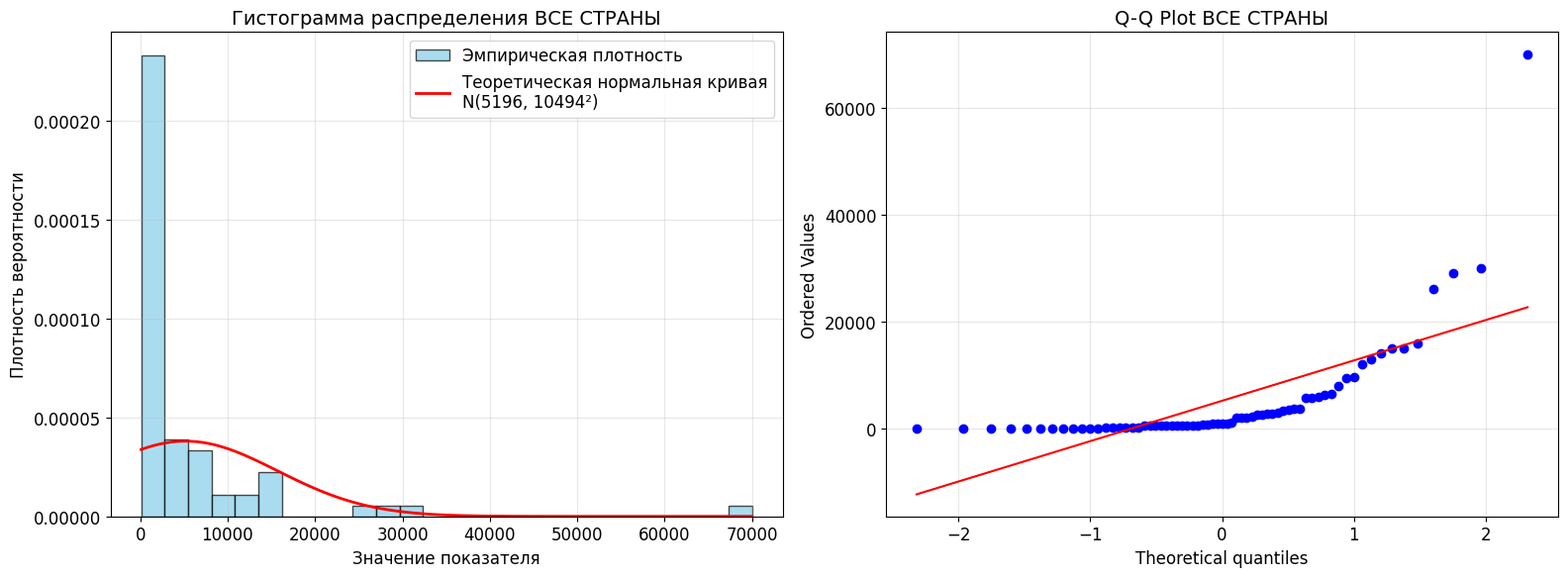
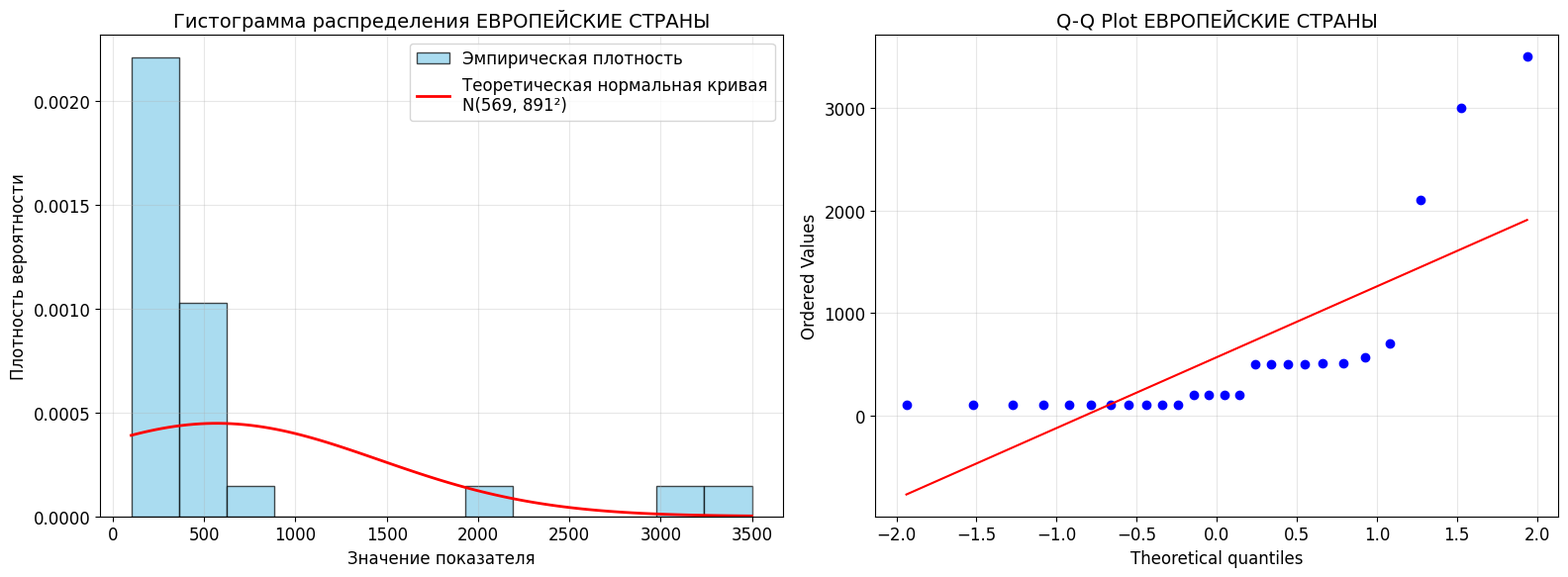
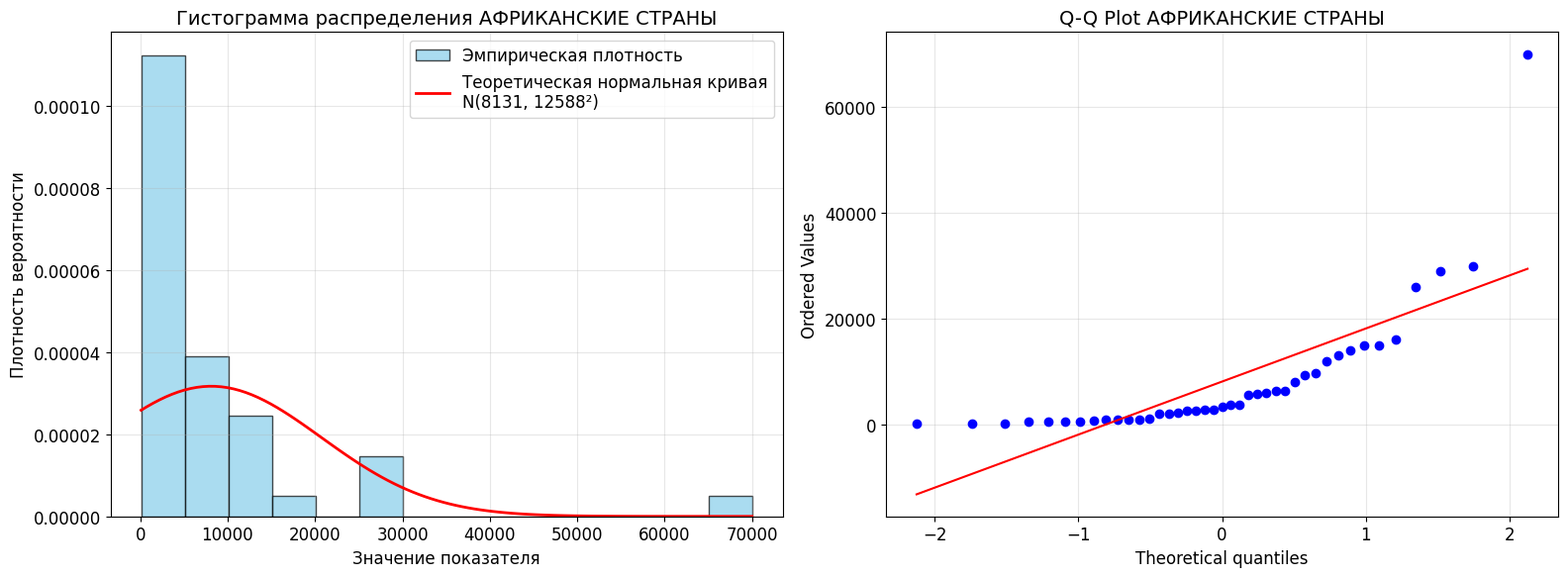
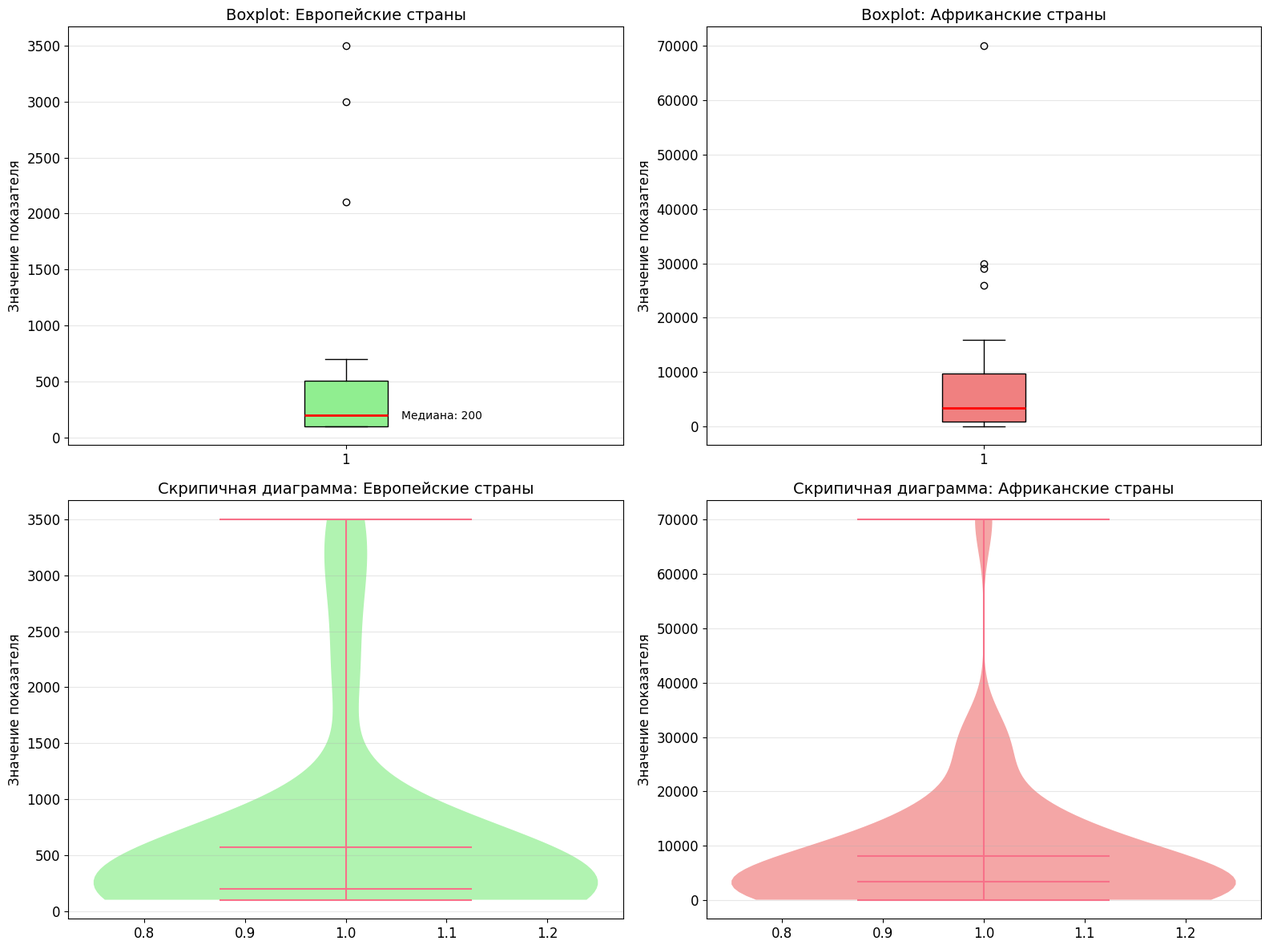

Write Python code to recreate these figures, in order.
import pandas as pd
import numpy as np
import matplotlib.pyplot as plt
from scipy import stats
import seaborn as sns
from scipy.stats import chi2_contingency, chisquare, norm

plt.style.use('default')
sns.set_palette("husl")
plt.rcParams['figure.figsize'] = [12, 8]
plt.rcParams['font.size'] = 12

europe_data = {
    'Country': ['Albania', 'Belgium', 'Bulgaria', 'Croatia', 'Denmark', 'Estonia',
                'Georgia', 'Germany', 'Greece', 'Iceland', 'Ireland', 'Italy',
                'Latvia', 'Lithuania', 'Luxembourg', 'Malta', 'Moldova', 'Montenegro',
                'Portugal', 'Romania', 'North Macedonia', 'Slovenia', 'Slovak Republic',
                'Serbia', 'Spain', 'Switzerland'],
    'Value_2024': [100.0, 500.0, 500.0, 100.0, 100.0, 100.0,
                   510.0, 2100.0, 510.0, 100.0, 200.0, 3500.0,
                   200.0, 200.0, 100.0, 100.0, 570.0, 100.0,
                   700.0, 500.0, 100.0, 100.0, 100.0,
                   200.0, 3000.0, 500.0]
}

africa_data = {
    'Country': ['Angola', 'Algeria', 'Benin', 'Botswana', 'Burkina Faso', 'Burundi',
                'Cabo Verde', 'Cameroon', 'Central African Republic', 'Chad', 'Comoros',
                'Cote d\'Ivoire', 'Congo, Rep.', 'Congo, Dem. Rep.', 'Djibouti',
                'Egypt, Arab Rep.', 'Ethiopia', 'Eritrea', 'Gambia, The', 'Guinea-Bissau',
                'Guinea', 'Guyana', 'Gabon', 'Ghana', 'Kenya', 'Mauritania',
                'Morocco', 'Mozambique', 'Madagascar', 'Malawi', 'Mali', 'Namibia',
                'Niger', 'Nigeria', 'Rwanda', 'Senegal', 'Sudan', 'South Sudan',
                'Uganda', 'Zimbabwe', 'Zambia'],
    'Value_2024': [15000.0, 2300.0, 860.0, 3800.0, 2000.0, 930.0,
                   200.0, 9700.0, 2800.0, 2800.0, 100.0,
                   6300.0, 8000.0, 16000.0, 500.0,
                   5800.0, 6400.0, 500.0, 870.0, 620.0,
                   3400.0, 500.0, 1200.0, 13000.0, 15000.0, 200.0,
                   870.0, 70000.0, 14000.0, 9400.0, 2600.0, 3700.0,
                   720.0, 29000.0, 2100.0, 2600.0, 5700.0, 5900.0,
                   30000.0, 12000.0, 26000.0]
}

df_europe = pd.DataFrame(europe_data)
df_africa = pd.DataFrame(africa_data)
df_all = pd.concat([df_europe, df_africa], ignore_index=True)


def test_distribution(data, name):
    values = data['Value_2024'].values

    fig, axes = plt.subplots(1, 2, figsize=(16, 6))

    n, bins, patches = axes[0].hist(values, bins='auto', density=True,
                                    alpha=0.7, color='skyblue', edgecolor='black',
                                    label='Эмпирическая плотность')

    mu, sigma = np.mean(values), np.std(values, ddof=1)
    x = np.linspace(min(values), max(values), 100)
    axes[0].plot(x, stats.norm.pdf(x, mu, sigma), 'r-', lw=2,
                 label=f'Теоретическая нормальная кривая\nN({mu:.0f}, {sigma:.0f}²)')

    axes[0].set_xlabel('Значение показателя', fontsize=12)
    axes[0].set_ylabel('Плотность вероятности', fontsize=12)
    axes[0].set_title(f'Гистограмма распределения {name}', fontsize=14)
    axes[0].legend()
    axes[0].grid(True, alpha=0.3)

    stats.probplot(values, dist="norm", plot=axes[1])
    axes[1].set_title(f'Q-Q Plot {name}', fontsize=14)
    axes[1].grid(True, alpha=0.3)

    plt.tight_layout()
    plt.show()

    observed_freq, bin_edges = np.histogram(values, bins='auto')

    expected_freq = []
    for i in range(len(observed_freq)):
        prob = stats.norm.cdf(bin_edges[i + 1], mu, sigma) - stats.norm.cdf(bin_edges[i], mu, sigma)
        expected = prob * len(values)
        expected_freq.append(expected)

    min_expected = 5
    while min(expected_freq) < min_expected and len(expected_freq) > 1:
        min_idx = np.argmin(expected_freq)
        if min_idx == 0:
            observed_freq[1] += observed_freq[0]
            expected_freq[1] += expected_freq[0]
            observed_freq = np.delete(observed_freq, 0)
            expected_freq = np.delete(expected_freq, 0)
        elif min_idx == len(expected_freq) - 1:
            observed_freq[-2] += observed_freq[-1]
            expected_freq[-2] += expected_freq[-1]
            observed_freq = np.delete(observed_freq, -1)
            expected_freq = np.delete(expected_freq, -1)
        else:
            if expected_freq[min_idx - 1] < expected_freq[min_idx + 1]:
                observed_freq[min_idx - 1] += observed_freq[min_idx]
                expected_freq[min_idx - 1] += expected_freq[min_idx]
            else:
                observed_freq[min_idx + 1] += observed_freq[min_idx]
                expected_freq[min_idx + 1] += expected_freq[min_idx]
            observed_freq = np.delete(observed_freq, min_idx)
            expected_freq = np.delete(expected_freq, min_idx)

    chi2_stat = np.sum((observed_freq - expected_freq) ** 2 / expected_freq)
    df = len(observed_freq) - 1 - 2
    p_value = 1 - stats.chi2.cdf(chi2_stat, df)

    return chi2_stat, p_value, df


chi2_all, p_all, df_all_chi2 = test_distribution(df_all, "ВСЕ СТРАНЫ")
chi2_europe, p_europe, df_europe_chi2 = test_distribution(df_europe, "ЕВРОПЕЙСКИЕ СТРАНЫ")
chi2_africa, p_africa, df_africa_chi2 = test_distribution(df_africa, "АФРИКАНСКИЕ СТРАНЫ")


def boxplot_violin_comparison():
    fig, axes = plt.subplots(2, 2, figsize=(16, 12))

    axes[0, 0].boxplot(df_europe['Value_2024'], vert=True, patch_artist=True,
                       boxprops=dict(facecolor='lightgreen'),
                       whiskerprops=dict(color='black'),
                       capprops=dict(color='black'),
                       medianprops=dict(color='red', linewidth=2))
    axes[0, 0].set_title('Boxplot: Европейские страны', fontsize=14)
    axes[0, 0].set_ylabel('Значение показателя', fontsize=12)
    axes[0, 0].grid(True, alpha=0.3, axis='y')

    y = df_europe['Value_2024'].values
    axes[0, 0].text(1.1, np.median(y), f'Медиана: {np.median(y):.0f}',
                    verticalalignment='center', fontsize=10)

    axes[0, 1].boxplot(df_africa['Value_2024'], vert=True, patch_artist=True,
                       boxprops=dict(facecolor='lightcoral'),
                       whiskerprops=dict(color='black'),
                       capprops=dict(color='black'),
                       medianprops=dict(color='red', linewidth=2))
    axes[0, 1].set_title('Boxplot: Африканские страны', fontsize=14)
    axes[0, 1].set_ylabel('Значение показателя', fontsize=12)
    axes[0, 1].grid(True, alpha=0.3, axis='y')

    parts = axes[1, 0].violinplot(df_europe['Value_2024'], vert=True, showmeans=True, showmedians=True)
    parts['bodies'][0].set_facecolor('lightgreen')
    parts['bodies'][0].set_alpha(0.7)
    axes[1, 0].set_title('Скрипичная диаграмма: Европейские страны', fontsize=14)
    axes[1, 0].set_ylabel('Значение показателя', fontsize=12)
    axes[1, 0].grid(True, alpha=0.3, axis='y')

    parts = axes[1, 1].violinplot(df_africa['Value_2024'], vert=True, showmeans=True, showmedians=True)
    parts['bodies'][0].set_facecolor('lightcoral')
    parts['bodies'][0].set_alpha(0.7)
    axes[1, 1].set_title('Скрипичная диаграмма: Африканские страны', fontsize=14)
    axes[1, 1].set_ylabel('Значение показателя', fontsize=12)
    axes[1, 1].grid(True, alpha=0.3, axis='y')

    plt.tight_layout()
    plt.show()


boxplot_violin_comparison()
